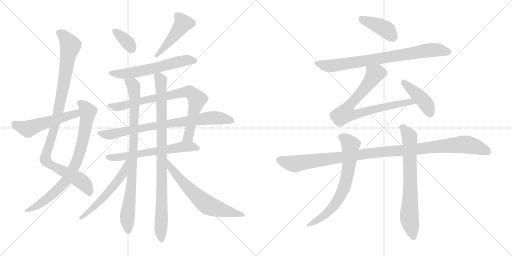
t = 0.00 s
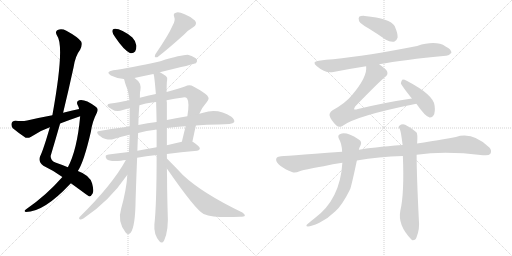
t = 3.26 s
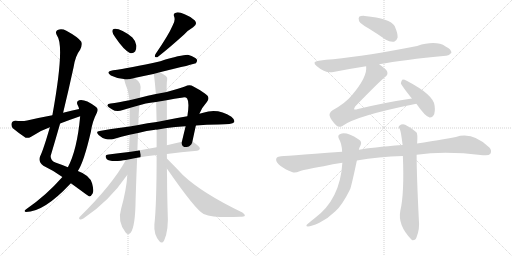
t = 6.52 s
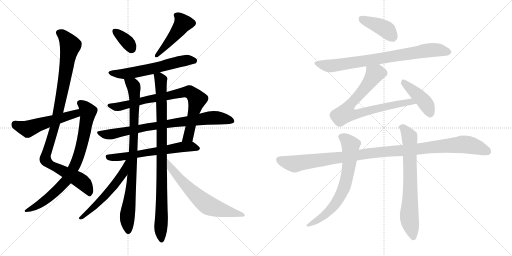
t = 9.78 s
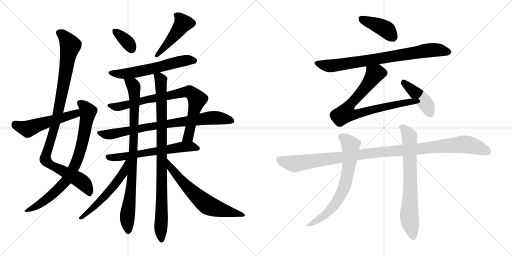
t = 13.03 s
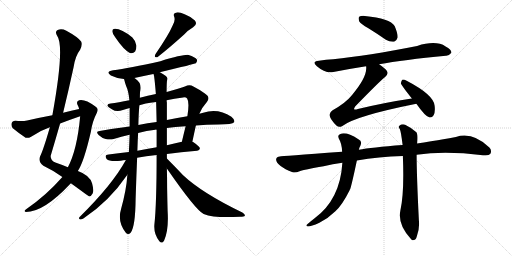
t = 16.29 s

The animated SVG that drew these frames (rendered in a browser with its animation timeline set to each time). Animation: 20 CSS @keyframes rules; one cycle of 16.29 s.

<svg version="1.1" viewBox="0 0 2048 1024" xmlns="http://www.w3.org/2000/svg">
  <g stroke="lightgray" stroke-dasharray="1,1" stroke-width="1" transform="scale(4, 4)">
    <line x1="0" y1="0" x2="256" y2="256"></line>
    <line x1="256" y1="0" x2="0" y2="256"></line>
    <line x1="128" y1="0" x2="128" y2="256"></line>
    <line x1="0" y1="128" x2="256" y2="128"></line>
    <line x1="256" y1="0" x2="512" y2="256"></line>
    <line x1="512" y1="0" x2="256" y2="256"></line>
    <line x1="384" y1="0" x2="384" y2="256"></line>
    <line x1="256" y1="128" x2="512" y2="128"></line>
  </g>
<g transform="scale(1, -1) translate(0, -850)">
   <style type="text/css">
    @keyframes keyframes0 {
      from {
       stroke: black;
       stroke-dashoffset: 1026;
       stroke-width: 128;
       }
       77% {
       animation-timing-function: step-end;
       stroke: black;
       stroke-dashoffset: 0;
       stroke-width: 128;
       }
       to {
       stroke: black;
       stroke-width: 1024;
       }
       }
       #make-me-a-hanzi-animation-0 {
         animation: keyframes0 1.084961s both;
         animation-delay: 0.000000s;
         animation-timing-function: linear;
       }
    @keyframes keyframes1 {
      from {
       stroke: black;
       stroke-dashoffset: 796;
       stroke-width: 128;
       }
       72% {
       animation-timing-function: step-end;
       stroke: black;
       stroke-dashoffset: 0;
       stroke-width: 128;
       }
       to {
       stroke: black;
       stroke-width: 1024;
       }
       }
       #make-me-a-hanzi-animation-1 {
         animation: keyframes1 0.897786s both;
         animation-delay: 1.084961s;
         animation-timing-function: linear;
       }
    @keyframes keyframes2 {
      from {
       stroke: black;
       stroke-dashoffset: 525;
       stroke-width: 128;
       }
       63% {
       animation-timing-function: step-end;
       stroke: black;
       stroke-dashoffset: 0;
       stroke-width: 128;
       }
       to {
       stroke: black;
       stroke-width: 1024;
       }
       }
       #make-me-a-hanzi-animation-2 {
         animation: keyframes2 0.677246s both;
         animation-delay: 1.982747s;
         animation-timing-function: linear;
       }
    @keyframes keyframes3 {
      from {
       stroke: black;
       stroke-dashoffset: 353;
       stroke-width: 128;
       }
       53% {
       animation-timing-function: step-end;
       stroke: black;
       stroke-dashoffset: 0;
       stroke-width: 128;
       }
       to {
       stroke: black;
       stroke-width: 1024;
       }
       }
       #make-me-a-hanzi-animation-3 {
         animation: keyframes3 0.537272s both;
         animation-delay: 2.659993s;
         animation-timing-function: linear;
       }
    @keyframes keyframes4 {
      from {
       stroke: black;
       stroke-dashoffset: 462;
       stroke-width: 128;
       }
       60% {
       animation-timing-function: step-end;
       stroke: black;
       stroke-dashoffset: 0;
       stroke-width: 128;
       }
       to {
       stroke: black;
       stroke-width: 1024;
       }
       }
       #make-me-a-hanzi-animation-4 {
         animation: keyframes4 0.625977s both;
         animation-delay: 3.197265s;
         animation-timing-function: linear;
       }
    @keyframes keyframes5 {
      from {
       stroke: black;
       stroke-dashoffset: 596;
       stroke-width: 128;
       }
       66% {
       animation-timing-function: step-end;
       stroke: black;
       stroke-dashoffset: 0;
       stroke-width: 128;
       }
       to {
       stroke: black;
       stroke-width: 1024;
       }
       }
       #make-me-a-hanzi-animation-5 {
         animation: keyframes5 0.735026s both;
         animation-delay: 3.823242s;
         animation-timing-function: linear;
       }
    @keyframes keyframes6 {
      from {
       stroke: black;
       stroke-dashoffset: 801;
       stroke-width: 128;
       }
       72% {
       animation-timing-function: step-end;
       stroke: black;
       stroke-dashoffset: 0;
       stroke-width: 128;
       }
       to {
       stroke: black;
       stroke-width: 1024;
       }
       }
       #make-me-a-hanzi-animation-6 {
         animation: keyframes6 0.901855s both;
         animation-delay: 4.558268s;
         animation-timing-function: linear;
       }
    @keyframes keyframes7 {
      from {
       stroke: black;
       stroke-dashoffset: 796;
       stroke-width: 128;
       }
       72% {
       animation-timing-function: step-end;
       stroke: black;
       stroke-dashoffset: 0;
       stroke-width: 128;
       }
       to {
       stroke: black;
       stroke-width: 1024;
       }
       }
       #make-me-a-hanzi-animation-7 {
         animation: keyframes7 0.897786s both;
         animation-delay: 5.460123s;
         animation-timing-function: linear;
       }
    @keyframes keyframes8 {
      from {
       stroke: black;
       stroke-dashoffset: 620;
       stroke-width: 128;
       }
       67% {
       animation-timing-function: step-end;
       stroke: black;
       stroke-dashoffset: 0;
       stroke-width: 128;
       }
       to {
       stroke: black;
       stroke-width: 1024;
       }
       }
       #make-me-a-hanzi-animation-8 {
         animation: keyframes8 0.754557s both;
         animation-delay: 6.357909s;
         animation-timing-function: linear;
       }
    @keyframes keyframes9 {
      from {
       stroke: black;
       stroke-dashoffset: 877;
       stroke-width: 128;
       }
       74% {
       animation-timing-function: step-end;
       stroke: black;
       stroke-dashoffset: 0;
       stroke-width: 128;
       }
       to {
       stroke: black;
       stroke-width: 1024;
       }
       }
       #make-me-a-hanzi-animation-9 {
         animation: keyframes9 0.963704s both;
         animation-delay: 7.112466s;
         animation-timing-function: linear;
       }
    @keyframes keyframes10 {
      from {
       stroke: black;
       stroke-dashoffset: 928;
       stroke-width: 128;
       }
       75% {
       animation-timing-function: step-end;
       stroke: black;
       stroke-dashoffset: 0;
       stroke-width: 128;
       }
       to {
       stroke: black;
       stroke-width: 1024;
       }
       }
       #make-me-a-hanzi-animation-10 {
         animation: keyframes10 1.005208s both;
         animation-delay: 8.076170s;
         animation-timing-function: linear;
       }
    @keyframes keyframes11 {
      from {
       stroke: black;
       stroke-dashoffset: 552;
       stroke-width: 128;
       }
       64% {
       animation-timing-function: step-end;
       stroke: black;
       stroke-dashoffset: 0;
       stroke-width: 128;
       }
       to {
       stroke: black;
       stroke-width: 1024;
       }
       }
       #make-me-a-hanzi-animation-11 {
         animation: keyframes11 0.699219s both;
         animation-delay: 9.081378s;
         animation-timing-function: linear;
       }
    @keyframes keyframes12 {
      from {
       stroke: black;
       stroke-dashoffset: 648;
       stroke-width: 128;
       }
       68% {
       animation-timing-function: step-end;
       stroke: black;
       stroke-dashoffset: 0;
       stroke-width: 128;
       }
       to {
       stroke: black;
       stroke-width: 1024;
       }
       }
       #make-me-a-hanzi-animation-12 {
         animation: keyframes12 0.777344s both;
         animation-delay: 9.780597s;
         animation-timing-function: linear;
       }
    @keyframes keyframes13 {
      from {
       stroke: black;
       stroke-dashoffset: 408;
       stroke-width: 128;
       }
       57% {
       animation-timing-function: step-end;
       stroke: black;
       stroke-dashoffset: 0;
       stroke-width: 128;
       }
       to {
       stroke: black;
       stroke-width: 1024;
       }
       }
       #make-me-a-hanzi-animation-13 {
         animation: keyframes13 0.582031s both;
         animation-delay: 10.557941s;
         animation-timing-function: linear;
       }
    @keyframes keyframes14 {
      from {
       stroke: black;
       stroke-dashoffset: 788;
       stroke-width: 128;
       }
       72% {
       animation-timing-function: step-end;
       stroke: black;
       stroke-dashoffset: 0;
       stroke-width: 128;
       }
       to {
       stroke: black;
       stroke-width: 1024;
       }
       }
       #make-me-a-hanzi-animation-14 {
         animation: keyframes14 0.891276s both;
         animation-delay: 11.139972s;
         animation-timing-function: linear;
       }
    @keyframes keyframes15 {
      from {
       stroke: black;
       stroke-dashoffset: 771;
       stroke-width: 128;
       }
       72% {
       animation-timing-function: step-end;
       stroke: black;
       stroke-dashoffset: 0;
       stroke-width: 128;
       }
       to {
       stroke: black;
       stroke-width: 1024;
       }
       }
       #make-me-a-hanzi-animation-15 {
         animation: keyframes15 0.877441s both;
         animation-delay: 12.031248s;
         animation-timing-function: linear;
       }
    @keyframes keyframes16 {
      from {
       stroke: black;
       stroke-dashoffset: 425;
       stroke-width: 128;
       }
       58% {
       animation-timing-function: step-end;
       stroke: black;
       stroke-dashoffset: 0;
       stroke-width: 128;
       }
       to {
       stroke: black;
       stroke-width: 1024;
       }
       }
       #make-me-a-hanzi-animation-16 {
         animation: keyframes16 0.595866s both;
         animation-delay: 12.908689s;
         animation-timing-function: linear;
       }
    @keyframes keyframes17 {
      from {
       stroke: black;
       stroke-dashoffset: 1099;
       stroke-width: 128;
       }
       78% {
       animation-timing-function: step-end;
       stroke: black;
       stroke-dashoffset: 0;
       stroke-width: 128;
       }
       to {
       stroke: black;
       stroke-width: 1024;
       }
       }
       #make-me-a-hanzi-animation-17 {
         animation: keyframes17 1.144368s both;
         animation-delay: 13.504555s;
         animation-timing-function: linear;
       }
    @keyframes keyframes18 {
      from {
       stroke: black;
       stroke-dashoffset: 691;
       stroke-width: 128;
       }
       69% {
       animation-timing-function: step-end;
       stroke: black;
       stroke-dashoffset: 0;
       stroke-width: 128;
       }
       to {
       stroke: black;
       stroke-width: 1024;
       }
       }
       #make-me-a-hanzi-animation-18 {
         animation: keyframes18 0.812337s both;
         animation-delay: 14.648923s;
         animation-timing-function: linear;
       }
    @keyframes keyframes19 {
      from {
       stroke: black;
       stroke-dashoffset: 713;
       stroke-width: 128;
       }
       70% {
       animation-timing-function: step-end;
       stroke: black;
       stroke-dashoffset: 0;
       stroke-width: 128;
       }
       to {
       stroke: black;
       stroke-width: 1024;
       }
       }
       #make-me-a-hanzi-animation-19 {
         animation: keyframes19 0.830241s both;
         animation-delay: 15.461260s;
         animation-timing-function: linear;
       }
</style>
<path d="M 283.5 117.5 Q 353.5 66.5 357.5 64.5 Q 364.5 65.5 370.5 76.5 Q 376.5 86.5 368.5 116.5 Q 359.5 149.5 311.5 166.5 L 271.5 181.5 Q 250.5 190.5 221.5 200.5 Q 202.5 207.5 202.5 226.5 Q 221.5 290.5 240.5 356.5 L 252.5 399.5 Q 274.5 490.5 294.5 582.5 Q 301.5 627.5 320.5 651.5 Q 330.5 672.5 324.5 684.5 Q 311.5 702.5 265.5 727.5 Q 246.5 737.5 230.5 730.5 Q 218.5 723.5 228.5 707.5 Q 259.5 665.5 209.5 389.5 L 199.5 341.5 Q 172.5 248.5 160.5 225.5 Q 151.5 203.5 173.5 187.5 Q 213.5 168.5 249.5 142.5 L 283.5 117.5 Z" fill="lightgray"></path> 
<path d="M 249.5 142.5 Q 183.5 67.5 104.5 13.5 Q 92.5 4.5 103.5 2.5 Q 175.5 2.5 280.5 114.5 Q 281.5 115.5 283.5 117.5 L 311.5 166.5 Q 335.5 202.5 363.5 323.5 Q 369.5 365.5 387.5 399.5 Q 396.5 415.5 381.5 424.5 Q 339.5 455.5 316.5 449.5 Q 304.5 445.5 309.5 432.5 Q 313.5 425.5 316.5 414.5 L 320.5 385.5 L 320.5 383.5 Q 308.5 251.5 271.5 181.5 L 249.5 142.5 Z" fill="lightgray"></path> 
<path d="M 316.5 414.5 Q 285.5 408.5 252.5 399.5 L 209.5 389.5 Q 160.5 380.5 108.5 368.5 Q 89.5 364.5 61.5 367.5 Q 48.5 366.5 46.5 357.5 Q 43.5 344.5 52.5 336.5 Q 71.5 320.5 102.5 299.5 Q 112.5 296.5 124.5 303.5 Q 158.5 327.5 199.5 341.5 L 240.5 356.5 Q 279.5 371.5 320.5 385.5 C 348.5 395.5 345.5 420.5 316.5 414.5 Z" fill="lightgray"></path> 
<path d="M 461.5 700.5 Q 494.5 651.5 519.5 638.5 Q 531.5 634.5 540.5 644.5 Q 546.5 654.5 545.5 668.5 Q 542.5 687.5 529.5 700.5 Q 480.5 739.5 454.5 734.5 Q 448.5 733.5 449.5 723.5 Q 450.5 713.5 461.5 700.5 Z" fill="lightgray"></path> 
<path d="M 690.5 748.5 Q 675.5 712.5 621.5 633.5 Q 614.5 617.5 629.5 621.5 Q 675.5 657.5 735.5 711.5 Q 751.5 729.5 772.5 741.5 Q 791.5 753.5 779.5 768.5 Q 764.5 783.5 738.5 793.5 Q 714.5 803.5 703.5 799.5 Q 691.5 796.5 696.5 784.5 Q 702.5 768.5 690.5 748.5 Z" fill="lightgray"></path> 
<path d="M 639.5 561.5 Q 777.5 594.5 783.5 597.5 Q 790.5 604.5 787.5 612.5 Q 780.5 622.5 754.5 630.5 Q 735.5 633.5 641.5 605.5 Q 515.5 577.5 452.5 569.5 Q 419.5 563.5 443.5 548.5 Q 467.5 536.5 495.5 534.5 L 496.5 533.5 C 507.5 531.5 508.5 531.5 537.5 538.5 Q 574.5 547.5 613.5 554.5 L 639.5 561.5 Z" fill="lightgray"></path> 
<path d="M 769.5 283.5 Q 776.5 317.5 783.5 348.5 L 797.5 395.5 Q 807.5 420.5 827.5 442.5 Q 843.5 461.5 819.5 476.5 Q 797.5 492.5 773.5 504.5 Q 758.5 514.5 739.5 504.5 Q 720.5 497.5 666.5 482.5 L 623.5 474.5 Q 590.5 468.5 559.5 459.5 L 517.5 449.5 Q 472.5 440.5 442.5 436.5 Q 430.5 436.5 429.5 429.5 Q 428.5 423.5 447.5 413.5 Q 466.5 400.5 491.5 410.5 Q 504.5 414.5 518.5 418.5 L 557.5 429.5 Q 575.5 436.5 624.5 442.5 L 666.5 449.5 Q 696.5 455.5 732.5 460.5 Q 744.5 461.5 748.5 456.5 Q 758.5 441.5 749.5 385.5 L 742.5 345.5 Q 735.5 317.5 727.5 283.5 C 720.5 254.5 763.5 254.5 769.5 283.5 Z" fill="lightgray"></path> 
<path d="M 783.5 348.5 Q 825.5 352.5 874.5 352.5 Q 929.5 352.5 936.5 361.5 Q 940.5 371.5 925.5 383.5 Q 873.5 417.5 812.5 399.5 Q 805.5 398.5 797.5 395.5 L 749.5 385.5 Q 709.5 379.5 667.5 370.5 L 626.5 362.5 Q 590.5 358.5 553.5 350.5 L 518.5 344.5 Q 460.5 337.5 398.5 326.5 Q 380.5 325.5 394.5 310.5 Q 407.5 298.5 422.5 294.5 Q 440.5 290.5 454.5 294.5 Q 484.5 304.5 518.5 311.5 L 552.5 318.5 Q 585.5 327.5 621.5 331.5 Q 622.5 332.5 626.5 331.5 L 667.5 338.5 Q 698.5 342.5 742.5 345.5 L 783.5 348.5 Z" fill="lightgray"></path> 
<path d="M 667.5 234.5 Q 721.5 241.5 788.5 247.5 Q 798.5 248.5 799.5 256.5 Q 800.5 263.5 772.5 282.5 Q 771.5 283.5 769.5 283.5 L 727.5 283.5 Q 696.5 277.5 667.5 269.5 L 626.5 261.5 Q 586.5 254.5 549.5 247.5 L 515.5 242.5 Q 472.5 238.5 434.5 232.5 Q 415.5 231.5 426.5 214.5 Q 438.5 202.5 483.5 207.5 Q 492.5 210.5 503.5 210.5 L 548.5 219.5 Q 582.5 226.5 626.5 230.5 L 667.5 234.5 Z" fill="lightgray"></path> 
<path d="M 496.5 533.5 Q 499.5 520.5 504.5 506.5 Q 514.5 485.5 517.5 449.5 L 518.5 418.5 Q 518.5 387.5 518.5 344.5 L 518.5 311.5 Q 517.5 280.5 515.5 242.5 L 509.5 151.5 Q 505.5 90.5 484.5 15.5 Q 468.5 -36.5 502.5 -79.5 Q 512.5 -92.5 522.5 -80.5 Q 541.5 -56.5 542.5 55.5 Q 545.5 146.5 548.5 219.5 L 549.5 247.5 Q 550.5 286.5 552.5 318.5 L 553.5 350.5 Q 554.5 398.5 557.5 429.5 L 559.5 459.5 Q 559.5 484.5 561.5 488.5 Q 567.5 519.5 540.5 536.5 Q 539.5 537.5 537.5 538.5 C 514.5 557.5 488.5 562.5 496.5 533.5 Z" fill="lightgray"></path> 
<path d="M 667.5 216.5 Q 667.5 226.5 667.5 234.5 L 667.5 269.5 Q 667.5 303.5 667.5 338.5 L 667.5 370.5 Q 667.5 404.5 667.5 440.5 Q 666.5 444.5 666.5 449.5 L 666.5 482.5 Q 666.5 522.5 668.5 530.5 Q 671.5 540.5 663.5 546.5 Q 654.5 553.5 639.5 561.5 C 613.5 576.5 607.5 580.5 613.5 554.5 L 614.5 553.5 Q 617.5 547.5 623.5 474.5 L 624.5 442.5 Q 625.5 403.5 626.5 362.5 L 626.5 331.5 Q 626.5 297.5 626.5 261.5 L 626.5 230.5 Q 626.5 34.5 617.5 -48.5 Q 614.5 -87.5 637.5 -114.5 Q 647.5 -127.5 656.5 -111.5 Q 675.5 -71.5 670.5 6.5 Q 669.5 43.5 668.5 97.5 Q 668.5 137.5 667.5 176.5 L 667.5 216.5 Z" fill="lightgray"></path> 
<path d="M 503.5 210.5 Q 449.5 111.5 317.5 -18.5 Q 313.5 -25.5 320.5 -27.5 Q 324.5 -28.5 333.5 -23.5 Q 435.5 43.5 509.5 151.5 C 558.5 221.5 518.5 236.5 503.5 210.5 Z" fill="lightgray"></path> 
<path d="M 667.5 176.5 Q 781.5 11.5 814.5 -5.5 Q 859.5 -23.5 960.5 -16.5 Q 976.5 -16.5 979.5 -12.5 Q 980.5 -6.5 969.5 0.5 Q 807.5 78.5 731.5 150.5 Q 700.5 183.5 667.5 216.5 C 646.5 237.5 650.5 201.5 667.5 176.5 Z" fill="lightgray"></path> 
<path d="M 1473.5 737.5 Q 1507.5 716.5 1543.5 691.5 Q 1559.5 681.5 1576.5 683.5 Q 1586.5 686.5 1590.5 700.5 Q 1591.5 716.5 1578.5 746.5 Q 1560.5 777.5 1459.5 786.5 Q 1443.5 787.5 1436.5 783.5 Q 1432.5 779.5 1436.5 765.5 Q 1442.5 755.5 1473.5 737.5 Z" fill="lightgray"></path> 
<path d="M 1516.5 593.5 Q 1613.5 611.5 1783.5 627.5 Q 1795.5 626.5 1805.5 639.5 Q 1806.5 652.5 1782.5 664.5 Q 1743.5 689.5 1668.5 666.5 Q 1470.5 627.5 1332.5 613.5 Q 1304.5 612.5 1275.5 607.5 Q 1244.5 604.5 1267.5 585.5 Q 1303.5 554.5 1333.5 562.5 Q 1393.5 574.5 1464.5 585.5 L 1516.5 593.5 Z" fill="lightgray"></path> 
<path d="M 1464.5 585.5 Q 1470.5 543.5 1407.5 469.5 Q 1382.5 438.5 1330.5 409.5 Q 1315.5 399.5 1318.5 387.5 Q 1322.5 371.5 1345.5 348.5 Q 1355.5 338.5 1369.5 346.5 Q 1420.5 386.5 1665.5 435.5 C 1694.5 441.5 1677.5 460.5 1647.5 456.5 Q 1544.5 441.5 1431.5 414.5 Q 1419.5 410.5 1416.5 413.5 Q 1415.5 416.5 1420.5 424.5 Q 1519.5 526.5 1540.5 542.5 Q 1553.5 551.5 1548.5 564.5 Q 1544.5 574.5 1516.5 593.5 C 1492.5 611.5 1465.5 615.5 1464.5 585.5 Z" fill="lightgray"></path> 
<path d="M 1665.5 435.5 Q 1701.5 383.5 1718.5 380.5 Q 1728.5 379.5 1734.5 389.5 Q 1741.5 401.5 1738.5 427.5 Q 1735.5 470.5 1628.5 526.5 Q 1615.5 532.5 1609.5 531.5 Q 1605.5 528.5 1603.5 517.5 Q 1603.5 511.5 1647.5 456.5 L 1665.5 435.5 Z" fill="lightgray"></path> 
<path d="M 1427.5 208.5 Q 1514.5 223.5 1611.5 226.5 L 1666.5 231.5 Q 1780.5 246.5 1931.5 229.5 Q 1955.5 226.5 1961.5 235.5 Q 1968.5 248.5 1957.5 260.5 Q 1890.5 324.5 1823.5 302.5 Q 1715.5 283.5 1668.5 276.5 L 1610.5 270.5 Q 1484.5 260.5 1435.5 251.5 L 1368.5 243.5 Q 1122.5 225.5 1119.5 224.5 Q 1106.5 224.5 1104.5 213.5 Q 1103.5 200.5 1122.5 186.5 Q 1138.5 173.5 1170.5 161.5 Q 1180.5 157.5 1198.5 165.5 Q 1216.5 172.5 1294.5 185.5 Q 1330.5 194.5 1369.5 199.5 L 1427.5 208.5 Z" fill="lightgray"></path> 
<path d="M 1369.5 199.5 Q 1360.5 52.5 1258.5 -22.5 Q 1245.5 -32.5 1231.5 -44.5 Q 1219.5 -54.5 1231.5 -55.5 Q 1244.5 -55.5 1277.5 -40.5 Q 1314.5 -21.5 1341.5 5.5 Q 1368.5 29.5 1398.5 89.5 Q 1398.5 92.5 1400.5 93.5 Q 1406.5 109.5 1427.5 208.5 L 1435.5 251.5 Q 1436.5 260.5 1441.5 267.5 Q 1450.5 285.5 1433.5 293.5 Q 1385.5 324.5 1361.5 314.5 Q 1348.5 310.5 1355.5 295.5 Q 1367.5 276.5 1368.5 243.5 L 1369.5 199.5 Z" fill="lightgray"></path> 
<path d="M 1611.5 226.5 Q 1617.5 76.5 1601.5 8.5 Q 1589.5 -49.5 1645.5 -107.5 Q 1646.5 -108.5 1649.5 -110.5 Q 1662.5 -111.5 1666.5 -97.5 Q 1679.5 -63.5 1675.5 -30.5 Q 1666.5 152.5 1666.5 231.5 L 1668.5 276.5 Q 1671.5 315.5 1665.5 321.5 Q 1640.5 342.5 1620.5 351.5 Q 1607.5 355.5 1597.5 347.5 Q 1591.5 343.5 1599.5 333.5 Q 1603.5 326.5 1610.5 270.5 L 1611.5 226.5 Z" fill="lightgray"></path> 
      <clipPath id="make-me-a-hanzi-clip-0">
      <path d="M 283.5 117.5 Q 353.5 66.5 357.5 64.5 Q 364.5 65.5 370.5 76.5 Q 376.5 86.5 368.5 116.5 Q 359.5 149.5 311.5 166.5 L 271.5 181.5 Q 250.5 190.5 221.5 200.5 Q 202.5 207.5 202.5 226.5 Q 221.5 290.5 240.5 356.5 L 252.5 399.5 Q 274.5 490.5 294.5 582.5 Q 301.5 627.5 320.5 651.5 Q 330.5 672.5 324.5 684.5 Q 311.5 702.5 265.5 727.5 Q 246.5 737.5 230.5 730.5 Q 218.5 723.5 228.5 707.5 Q 259.5 665.5 209.5 389.5 L 199.5 341.5 Q 172.5 248.5 160.5 225.5 Q 151.5 203.5 173.5 187.5 Q 213.5 168.5 249.5 142.5 L 283.5 117.5 Z" fill="lightgray"></path>
      </clipPath>
      <path clip-path="url(#make-me-a-hanzi-clip-0)" d="M 238.5 718.5 L 261.5 700.5 L 281.5 668.5 L 235.5 411.5 L 181.5 212.5 L 200.5 191.5 L 335.5 117.5 L 356.5 85.5 L 358.5 70.5 " fill="none" id="make-me-a-hanzi-animation-0" stroke-dasharray="898 1796" stroke-linecap="round"></path>

      <clipPath id="make-me-a-hanzi-clip-1">
      <path d="M 249.5 142.5 Q 183.5 67.5 104.5 13.5 Q 92.5 4.5 103.5 2.5 Q 175.5 2.5 280.5 114.5 Q 281.5 115.5 283.5 117.5 L 311.5 166.5 Q 335.5 202.5 363.5 323.5 Q 369.5 365.5 387.5 399.5 Q 396.5 415.5 381.5 424.5 Q 339.5 455.5 316.5 449.5 Q 304.5 445.5 309.5 432.5 Q 313.5 425.5 316.5 414.5 L 320.5 385.5 L 320.5 383.5 Q 308.5 251.5 271.5 181.5 L 249.5 142.5 Z" fill="lightgray"></path>
      </clipPath>
      <path clip-path="url(#make-me-a-hanzi-clip-1)" d="M 318.5 438.5 L 352.5 404.5 L 324.5 261.5 L 290.5 170.5 L 267.5 130.5 L 231.5 92.5 L 168.5 40.5 L 108.5 7.5 " fill="none" id="make-me-a-hanzi-animation-1" stroke-dasharray="668 1336" stroke-linecap="round"></path>

      <clipPath id="make-me-a-hanzi-clip-2">
      <path d="M 316.5 414.5 Q 285.5 408.5 252.5 399.5 L 209.5 389.5 Q 160.5 380.5 108.5 368.5 Q 89.5 364.5 61.5 367.5 Q 48.5 366.5 46.5 357.5 Q 43.5 344.5 52.5 336.5 Q 71.5 320.5 102.5 299.5 Q 112.5 296.5 124.5 303.5 Q 158.5 327.5 199.5 341.5 L 240.5 356.5 Q 279.5 371.5 320.5 385.5 C 348.5 395.5 345.5 420.5 316.5 414.5 Z" fill="lightgray"></path>
      </clipPath>
      <path clip-path="url(#make-me-a-hanzi-clip-2)" d="M 60.5 353.5 L 110.5 334.5 L 295.5 392.5 L 311.5 406.5 " fill="none" id="make-me-a-hanzi-animation-2" stroke-dasharray="397 794" stroke-linecap="round"></path>

      <clipPath id="make-me-a-hanzi-clip-3">
      <path d="M 461.5 700.5 Q 494.5 651.5 519.5 638.5 Q 531.5 634.5 540.5 644.5 Q 546.5 654.5 545.5 668.5 Q 542.5 687.5 529.5 700.5 Q 480.5 739.5 454.5 734.5 Q 448.5 733.5 449.5 723.5 Q 450.5 713.5 461.5 700.5 Z" fill="lightgray"></path>
      </clipPath>
      <path clip-path="url(#make-me-a-hanzi-clip-3)" d="M 459.5 725.5 L 512.5 679.5 L 525.5 655.5 " fill="none" id="make-me-a-hanzi-animation-3" stroke-dasharray="225 450" stroke-linecap="round"></path>

      <clipPath id="make-me-a-hanzi-clip-4">
      <path d="M 690.5 748.5 Q 675.5 712.5 621.5 633.5 Q 614.5 617.5 629.5 621.5 Q 675.5 657.5 735.5 711.5 Q 751.5 729.5 772.5 741.5 Q 791.5 753.5 779.5 768.5 Q 764.5 783.5 738.5 793.5 Q 714.5 803.5 703.5 799.5 Q 691.5 796.5 696.5 784.5 Q 702.5 768.5 690.5 748.5 Z" fill="lightgray"></path>
      </clipPath>
      <path clip-path="url(#make-me-a-hanzi-clip-4)" d="M 704.5 790.5 L 723.5 773.5 L 731.5 754.5 L 630.5 630.5 " fill="none" id="make-me-a-hanzi-animation-4" stroke-dasharray="334 668" stroke-linecap="round"></path>

      <clipPath id="make-me-a-hanzi-clip-5">
      <path d="M 639.5 561.5 Q 777.5 594.5 783.5 597.5 Q 790.5 604.5 787.5 612.5 Q 780.5 622.5 754.5 630.5 Q 735.5 633.5 641.5 605.5 Q 515.5 577.5 452.5 569.5 Q 419.5 563.5 443.5 548.5 Q 467.5 536.5 495.5 534.5 L 496.5 533.5 C 507.5 531.5 508.5 531.5 537.5 538.5 Q 574.5 547.5 613.5 554.5 L 639.5 561.5 Z" fill="lightgray"></path>
      </clipPath>
      <path clip-path="url(#make-me-a-hanzi-clip-5)" d="M 445.5 560.5 L 478.5 554.5 L 514.5 556.5 L 648.5 583.5 L 738.5 608.5 L 778.5 606.5 " fill="none" id="make-me-a-hanzi-animation-5" stroke-dasharray="468 936" stroke-linecap="round"></path>

      <clipPath id="make-me-a-hanzi-clip-6">
      <path d="M 769.5 283.5 Q 776.5 317.5 783.5 348.5 L 797.5 395.5 Q 807.5 420.5 827.5 442.5 Q 843.5 461.5 819.5 476.5 Q 797.5 492.5 773.5 504.5 Q 758.5 514.5 739.5 504.5 Q 720.5 497.5 666.5 482.5 L 623.5 474.5 Q 590.5 468.5 559.5 459.5 L 517.5 449.5 Q 472.5 440.5 442.5 436.5 Q 430.5 436.5 429.5 429.5 Q 428.5 423.5 447.5 413.5 Q 466.5 400.5 491.5 410.5 Q 504.5 414.5 518.5 418.5 L 557.5 429.5 Q 575.5 436.5 624.5 442.5 L 666.5 449.5 Q 696.5 455.5 732.5 460.5 Q 744.5 461.5 748.5 456.5 Q 758.5 441.5 749.5 385.5 L 742.5 345.5 Q 735.5 317.5 727.5 283.5 C 720.5 254.5 763.5 254.5 769.5 283.5 Z" fill="lightgray"></path>
      </clipPath>
      <path clip-path="url(#make-me-a-hanzi-clip-6)" d="M 437.5 429.5 L 469.5 422.5 L 606.5 456.5 L 759.5 481.5 L 788.5 453.5 L 754.5 307.5 L 734.5 290.5 " fill="none" id="make-me-a-hanzi-animation-6" stroke-dasharray="673 1346" stroke-linecap="round"></path>

      <clipPath id="make-me-a-hanzi-clip-7">
      <path d="M 783.5 348.5 Q 825.5 352.5 874.5 352.5 Q 929.5 352.5 936.5 361.5 Q 940.5 371.5 925.5 383.5 Q 873.5 417.5 812.5 399.5 Q 805.5 398.5 797.5 395.5 L 749.5 385.5 Q 709.5 379.5 667.5 370.5 L 626.5 362.5 Q 590.5 358.5 553.5 350.5 L 518.5 344.5 Q 460.5 337.5 398.5 326.5 Q 380.5 325.5 394.5 310.5 Q 407.5 298.5 422.5 294.5 Q 440.5 290.5 454.5 294.5 Q 484.5 304.5 518.5 311.5 L 552.5 318.5 Q 585.5 327.5 621.5 331.5 Q 622.5 332.5 626.5 331.5 L 667.5 338.5 Q 698.5 342.5 742.5 345.5 L 783.5 348.5 Z" fill="lightgray"></path>
      </clipPath>
      <path clip-path="url(#make-me-a-hanzi-clip-7)" d="M 396.5 318.5 L 446.5 313.5 L 592.5 343.5 L 825.5 377.5 L 873.5 378.5 L 929.5 366.5 " fill="none" id="make-me-a-hanzi-animation-7" stroke-dasharray="668 1336" stroke-linecap="round"></path>

      <clipPath id="make-me-a-hanzi-clip-8">
      <path d="M 667.5 234.5 Q 721.5 241.5 788.5 247.5 Q 798.5 248.5 799.5 256.5 Q 800.5 263.5 772.5 282.5 Q 771.5 283.5 769.5 283.5 L 727.5 283.5 Q 696.5 277.5 667.5 269.5 L 626.5 261.5 Q 586.5 254.5 549.5 247.5 L 515.5 242.5 Q 472.5 238.5 434.5 232.5 Q 415.5 231.5 426.5 214.5 Q 438.5 202.5 483.5 207.5 Q 492.5 210.5 503.5 210.5 L 548.5 219.5 Q 582.5 226.5 626.5 230.5 L 667.5 234.5 Z" fill="lightgray"></path>
      </clipPath>
      <path clip-path="url(#make-me-a-hanzi-clip-8)" d="M 431.5 222.5 L 538.5 230.5 L 723.5 262.5 L 770.5 264.5 L 790.5 256.5 " fill="none" id="make-me-a-hanzi-animation-8" stroke-dasharray="492 984" stroke-linecap="round"></path>

      <clipPath id="make-me-a-hanzi-clip-9">
      <path d="M 496.5 533.5 Q 499.5 520.5 504.5 506.5 Q 514.5 485.5 517.5 449.5 L 518.5 418.5 Q 518.5 387.5 518.5 344.5 L 518.5 311.5 Q 517.5 280.5 515.5 242.5 L 509.5 151.5 Q 505.5 90.5 484.5 15.5 Q 468.5 -36.5 502.5 -79.5 Q 512.5 -92.5 522.5 -80.5 Q 541.5 -56.5 542.5 55.5 Q 545.5 146.5 548.5 219.5 L 549.5 247.5 Q 550.5 286.5 552.5 318.5 L 553.5 350.5 Q 554.5 398.5 557.5 429.5 L 559.5 459.5 Q 559.5 484.5 561.5 488.5 Q 567.5 519.5 540.5 536.5 Q 539.5 537.5 537.5 538.5 C 514.5 557.5 488.5 562.5 496.5 533.5 Z" fill="lightgray"></path>
      </clipPath>
      <path clip-path="url(#make-me-a-hanzi-clip-9)" d="M 504.5 528.5 L 533.5 507.5 L 538.5 469.5 L 528.5 157.5 L 508.5 -19.5 L 512.5 -75.5 " fill="none" id="make-me-a-hanzi-animation-9" stroke-dasharray="749 1498" stroke-linecap="round"></path>

      <clipPath id="make-me-a-hanzi-clip-10">
      <path d="M 667.5 216.5 Q 667.5 226.5 667.5 234.5 L 667.5 269.5 Q 667.5 303.5 667.5 338.5 L 667.5 370.5 Q 667.5 404.5 667.5 440.5 Q 666.5 444.5 666.5 449.5 L 666.5 482.5 Q 666.5 522.5 668.5 530.5 Q 671.5 540.5 663.5 546.5 Q 654.5 553.5 639.5 561.5 C 613.5 576.5 607.5 580.5 613.5 554.5 L 614.5 553.5 Q 617.5 547.5 623.5 474.5 L 624.5 442.5 Q 625.5 403.5 626.5 362.5 L 626.5 331.5 Q 626.5 297.5 626.5 261.5 L 626.5 230.5 Q 626.5 34.5 617.5 -48.5 Q 614.5 -87.5 637.5 -114.5 Q 647.5 -127.5 656.5 -111.5 Q 675.5 -71.5 670.5 6.5 Q 669.5 43.5 668.5 97.5 Q 668.5 137.5 667.5 176.5 L 667.5 216.5 Z" fill="lightgray"></path>
      </clipPath>
      <path clip-path="url(#make-me-a-hanzi-clip-10)" d="M 621.5 552.5 L 643.5 530.5 L 644.5 508.5 L 646.5 -110.5 " fill="none" id="make-me-a-hanzi-animation-10" stroke-dasharray="800 1600" stroke-linecap="round"></path>

      <clipPath id="make-me-a-hanzi-clip-11">
      <path d="M 503.5 210.5 Q 449.5 111.5 317.5 -18.5 Q 313.5 -25.5 320.5 -27.5 Q 324.5 -28.5 333.5 -23.5 Q 435.5 43.5 509.5 151.5 C 558.5 221.5 518.5 236.5 503.5 210.5 Z" fill="lightgray"></path>
      </clipPath>
      <path clip-path="url(#make-me-a-hanzi-clip-11)" d="M 509.5 205.5 L 493.5 160.5 L 462.5 116.5 L 381.5 26.5 L 325.5 -20.5 " fill="none" id="make-me-a-hanzi-animation-11" stroke-dasharray="424 848" stroke-linecap="round"></path>

      <clipPath id="make-me-a-hanzi-clip-12">
      <path d="M 667.5 176.5 Q 781.5 11.5 814.5 -5.5 Q 859.5 -23.5 960.5 -16.5 Q 976.5 -16.5 979.5 -12.5 Q 980.5 -6.5 969.5 0.5 Q 807.5 78.5 731.5 150.5 Q 700.5 183.5 667.5 216.5 C 646.5 237.5 650.5 201.5 667.5 176.5 Z" fill="lightgray"></path>
      </clipPath>
      <path clip-path="url(#make-me-a-hanzi-clip-12)" d="M 671.5 209.5 L 685.5 173.5 L 717.5 135.5 L 826.5 33.5 L 882.5 11.5 L 974.5 -10.5 " fill="none" id="make-me-a-hanzi-animation-12" stroke-dasharray="520 1040" stroke-linecap="round"></path>

      <clipPath id="make-me-a-hanzi-clip-13">
      <path d="M 1473.5 737.5 Q 1507.5 716.5 1543.5 691.5 Q 1559.5 681.5 1576.5 683.5 Q 1586.5 686.5 1590.5 700.5 Q 1591.5 716.5 1578.5 746.5 Q 1560.5 777.5 1459.5 786.5 Q 1443.5 787.5 1436.5 783.5 Q 1432.5 779.5 1436.5 765.5 Q 1442.5 755.5 1473.5 737.5 Z" fill="lightgray"></path>
      </clipPath>
      <path clip-path="url(#make-me-a-hanzi-clip-13)" d="M 1443.5 777.5 L 1534.5 738.5 L 1552.5 725.5 L 1570.5 700.5 " fill="none" id="make-me-a-hanzi-animation-13" stroke-dasharray="280 560" stroke-linecap="round"></path>

      <clipPath id="make-me-a-hanzi-clip-14">
      <path d="M 1516.5 593.5 Q 1613.5 611.5 1783.5 627.5 Q 1795.5 626.5 1805.5 639.5 Q 1806.5 652.5 1782.5 664.5 Q 1743.5 689.5 1668.5 666.5 Q 1470.5 627.5 1332.5 613.5 Q 1304.5 612.5 1275.5 607.5 Q 1244.5 604.5 1267.5 585.5 Q 1303.5 554.5 1333.5 562.5 Q 1393.5 574.5 1464.5 585.5 L 1516.5 593.5 Z" fill="lightgray"></path>
      </clipPath>
      <path clip-path="url(#make-me-a-hanzi-clip-14)" d="M 1269.5 597.5 L 1317.5 586.5 L 1700.5 647.5 L 1758.5 649.5 L 1794.5 641.5 " fill="none" id="make-me-a-hanzi-animation-14" stroke-dasharray="660 1320" stroke-linecap="round"></path>

      <clipPath id="make-me-a-hanzi-clip-15">
      <path d="M 1464.5 585.5 Q 1470.5 543.5 1407.5 469.5 Q 1382.5 438.5 1330.5 409.5 Q 1315.5 399.5 1318.5 387.5 Q 1322.5 371.5 1345.5 348.5 Q 1355.5 338.5 1369.5 346.5 Q 1420.5 386.5 1665.5 435.5 C 1694.5 441.5 1677.5 460.5 1647.5 456.5 Q 1544.5 441.5 1431.5 414.5 Q 1419.5 410.5 1416.5 413.5 Q 1415.5 416.5 1420.5 424.5 Q 1519.5 526.5 1540.5 542.5 Q 1553.5 551.5 1548.5 564.5 Q 1544.5 574.5 1516.5 593.5 C 1492.5 611.5 1465.5 615.5 1464.5 585.5 Z" fill="lightgray"></path>
      </clipPath>
      <path clip-path="url(#make-me-a-hanzi-clip-15)" d="M 1471.5 580.5 L 1498.5 553.5 L 1446.5 481.5 L 1399.5 431.5 L 1382.5 397.5 L 1416.5 392.5 L 1641.5 444.5 L 1653.5 434.5 " fill="none" id="make-me-a-hanzi-animation-15" stroke-dasharray="643 1286" stroke-linecap="round"></path>

      <clipPath id="make-me-a-hanzi-clip-16">
      <path d="M 1665.5 435.5 Q 1701.5 383.5 1718.5 380.5 Q 1728.5 379.5 1734.5 389.5 Q 1741.5 401.5 1738.5 427.5 Q 1735.5 470.5 1628.5 526.5 Q 1615.5 532.5 1609.5 531.5 Q 1605.5 528.5 1603.5 517.5 Q 1603.5 511.5 1647.5 456.5 L 1665.5 435.5 Z" fill="lightgray"></path>
      </clipPath>
      <path clip-path="url(#make-me-a-hanzi-clip-16)" d="M 1612.5 521.5 L 1685.5 457.5 L 1708.5 426.5 L 1720.5 395.5 " fill="none" id="make-me-a-hanzi-animation-16" stroke-dasharray="297 594" stroke-linecap="round"></path>

      <clipPath id="make-me-a-hanzi-clip-17">
      <path d="M 1427.5 208.5 Q 1514.5 223.5 1611.5 226.5 L 1666.5 231.5 Q 1780.5 246.5 1931.5 229.5 Q 1955.5 226.5 1961.5 235.5 Q 1968.5 248.5 1957.5 260.5 Q 1890.5 324.5 1823.5 302.5 Q 1715.5 283.5 1668.5 276.5 L 1610.5 270.5 Q 1484.5 260.5 1435.5 251.5 L 1368.5 243.5 Q 1122.5 225.5 1119.5 224.5 Q 1106.5 224.5 1104.5 213.5 Q 1103.5 200.5 1122.5 186.5 Q 1138.5 173.5 1170.5 161.5 Q 1180.5 157.5 1198.5 165.5 Q 1216.5 172.5 1294.5 185.5 Q 1330.5 194.5 1369.5 199.5 L 1427.5 208.5 Z" fill="lightgray"></path>
      </clipPath>
      <path clip-path="url(#make-me-a-hanzi-clip-17)" d="M 1117.5 211.5 L 1180.5 195.5 L 1498.5 240.5 L 1849.5 272.5 L 1904.5 263.5 L 1949.5 244.5 " fill="none" id="make-me-a-hanzi-animation-17" stroke-dasharray="971 1942" stroke-linecap="round"></path>

      <clipPath id="make-me-a-hanzi-clip-18">
      <path d="M 1369.5 199.5 Q 1360.5 52.5 1258.5 -22.5 Q 1245.5 -32.5 1231.5 -44.5 Q 1219.5 -54.5 1231.5 -55.5 Q 1244.5 -55.5 1277.5 -40.5 Q 1314.5 -21.5 1341.5 5.5 Q 1368.5 29.5 1398.5 89.5 Q 1398.5 92.5 1400.5 93.5 Q 1406.5 109.5 1427.5 208.5 L 1435.5 251.5 Q 1436.5 260.5 1441.5 267.5 Q 1450.5 285.5 1433.5 293.5 Q 1385.5 324.5 1361.5 314.5 Q 1348.5 310.5 1355.5 295.5 Q 1367.5 276.5 1368.5 243.5 L 1369.5 199.5 Z" fill="lightgray"></path>
      </clipPath>
      <path clip-path="url(#make-me-a-hanzi-clip-18)" d="M 1364.5 303.5 L 1402.5 270.5 L 1395.5 180.5 L 1373.5 92.5 L 1323.5 13.5 L 1291.5 -16.5 L 1234.5 -49.5 " fill="none" id="make-me-a-hanzi-animation-18" stroke-dasharray="563 1126" stroke-linecap="round"></path>

      <clipPath id="make-me-a-hanzi-clip-19">
      <path d="M 1611.5 226.5 Q 1617.5 76.5 1601.5 8.5 Q 1589.5 -49.5 1645.5 -107.5 Q 1646.5 -108.5 1649.5 -110.5 Q 1662.5 -111.5 1666.5 -97.5 Q 1679.5 -63.5 1675.5 -30.5 Q 1666.5 152.5 1666.5 231.5 L 1668.5 276.5 Q 1671.5 315.5 1665.5 321.5 Q 1640.5 342.5 1620.5 351.5 Q 1607.5 355.5 1597.5 347.5 Q 1591.5 343.5 1599.5 333.5 Q 1603.5 326.5 1610.5 270.5 L 1611.5 226.5 Z" fill="lightgray"></path>
      </clipPath>
      <path clip-path="url(#make-me-a-hanzi-clip-19)" d="M 1606.5 341.5 L 1618.5 333.5 L 1638.5 303.5 L 1641.5 93.5 L 1636.5 -12.5 L 1652.5 -101.5 " fill="none" id="make-me-a-hanzi-animation-19" stroke-dasharray="585 1170" stroke-linecap="round"></path>

</g>
</svg>
